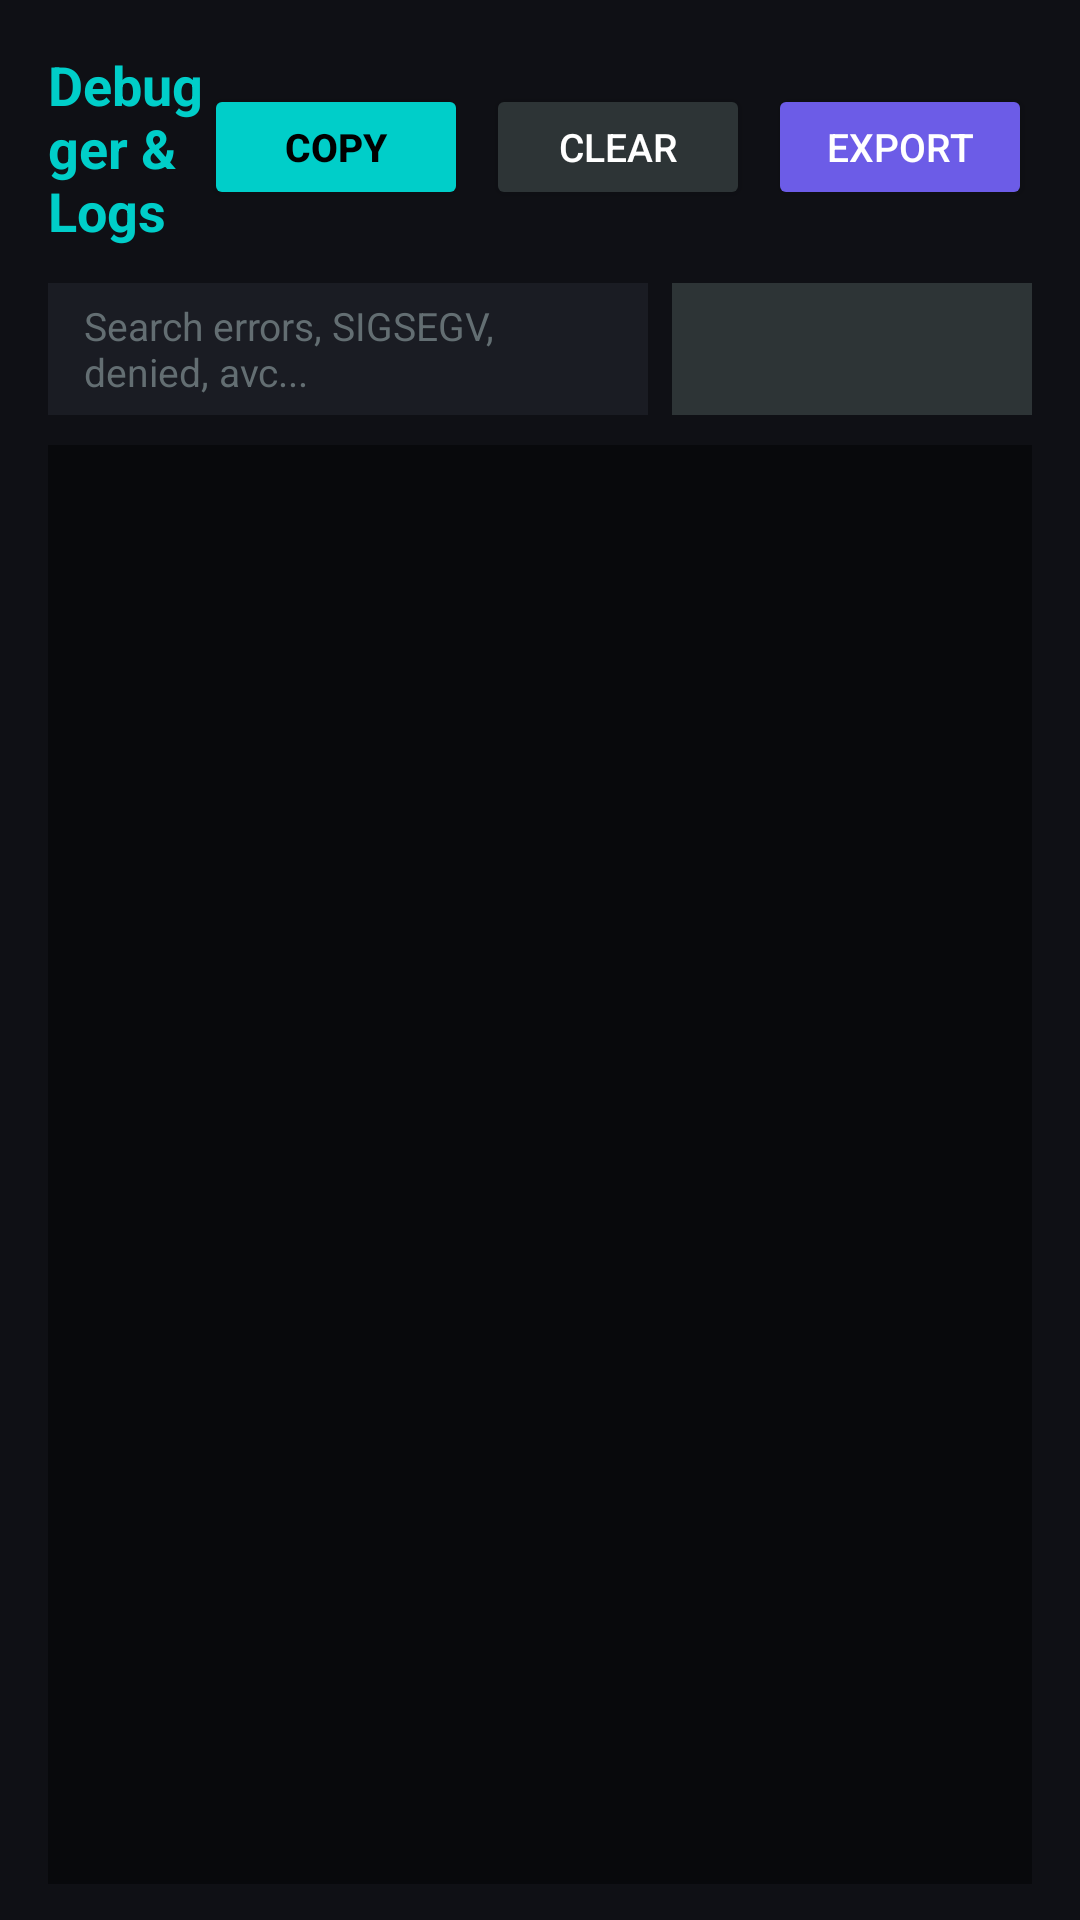

Produce the Android XML layout that renders to this screen, including the resource entries it uses.
<!-- AndroidManifest.xml: activity theme Theme.Vmers -->
<!-- res/layout/activity_logcat.xml -->
<?xml version="1.0" encoding="utf-8"?>
<LinearLayout xmlns:android="http://schemas.android.com/apk/res/android"
    android:id="@+id/logcat_root_layout"
    android:layout_width="match_parent"
    android:layout_height="match_parent"
    android:background="#0F1015"
    android:fitsSystemWindows="true"
    android:orientation="vertical"
    android:paddingStart="16dp"
    android:paddingEnd="16dp"
    android:paddingTop="16dp"
    android:paddingBottom="12dp">

    
    <LinearLayout
        android:layout_width="match_parent"
        android:layout_height="wrap_content"
        android:gravity="center_vertical"
        android:orientation="horizontal"
        android:layout_marginBottom="12dp">

        <TextView
            android:layout_width="0dp"
            android:layout_height="wrap_content"
            android:layout_weight="1"
            android:text="Debugger &amp; Logs"
            android:textColor="#00CEC9"
            android:textSize="18sp"
            android:textStyle="bold" />

        <Button
            android:id="@+id/btn_copy_logs"
            android:layout_width="wrap_content"
            android:layout_height="42dp"
            android:text="Copy"
            android:textSize="13sp"
            android:backgroundTint="#00CEC9"
            android:textColor="#000000"
            android:textStyle="bold"
            android:paddingStart="14dp"
            android:paddingEnd="14dp"
            android:layout_marginEnd="6dp" />

        <Button
            android:id="@+id/btn_clear_logs"
            android:layout_width="wrap_content"
            android:layout_height="42dp"
            android:text="Clear"
            android:textSize="13sp"
            android:backgroundTint="#2D3436"
            android:textColor="#FFFFFF"
            android:paddingStart="12dp"
            android:paddingEnd="12dp"
            android:layout_marginEnd="6dp" />

        <Button
            android:id="@+id/btn_export_logs"
            android:layout_width="wrap_content"
            android:layout_height="42dp"
            android:text="Export"
            android:textSize="13sp"
            android:backgroundTint="#6C5CE7"
            android:textColor="#FFFFFF"
            android:paddingStart="12dp"
            android:paddingEnd="12dp" />

    </LinearLayout>

    
    <LinearLayout
        android:layout_width="match_parent"
        android:layout_height="wrap_content"
        android:orientation="horizontal"
        android:layout_marginBottom="10dp">

        <EditText
            android:id="@+id/et_search_log"
            android:layout_width="0dp"
            android:layout_height="44dp"
            android:layout_weight="1"
            android:background="#1A1C23"
            android:hint="Search errors, SIGSEGV, denied, avc..."
            android:paddingStart="12dp"
            android:paddingEnd="12dp"
            android:textColor="#FFFFFF"
            android:textColorHint="#636E72"
            android:textSize="13sp"
            android:layout_marginEnd="8dp" />

        <Spinner
            android:id="@+id/spinner_log_level"
            android:layout_width="120dp"
            android:layout_height="44dp"
            android:background="#2D3436" />

    </LinearLayout>

    
    <androidx.recyclerview.widget.RecyclerView
        android:id="@+id/rv_logcat"
        android:layout_width="match_parent"
        android:layout_height="0dp"
        android:layout_weight="1"
        android:background="#08090C"
        android:padding="6dp" />

</LinearLayout>
<!-- resources referenced by this layout -->
<resources>
  <style name="Theme.Vmers" parent="Theme.MaterialComponents.DayNight.NoActionBar">
          <item name="colorPrimary">@color/primary</item>
          <item name="colorPrimaryVariant">@color/primary_dark</item>
          <item name="colorOnPrimary">@color/text_white</item>
          <item name="android:windowBackground">@color/bg_dark</item>
          <item name="android:statusBarColor">@color/bg_dark</item>
          <item name="android:navigationBarColor">@color/bg_dark</item>
      </style>
  <color name="primary">#6C5CE7</color>
  <color name="primary_dark">#4834D4</color>
  <color name="text_white">#F5F6FA</color>
  <color name="bg_dark">#131418</color>
</resources>
